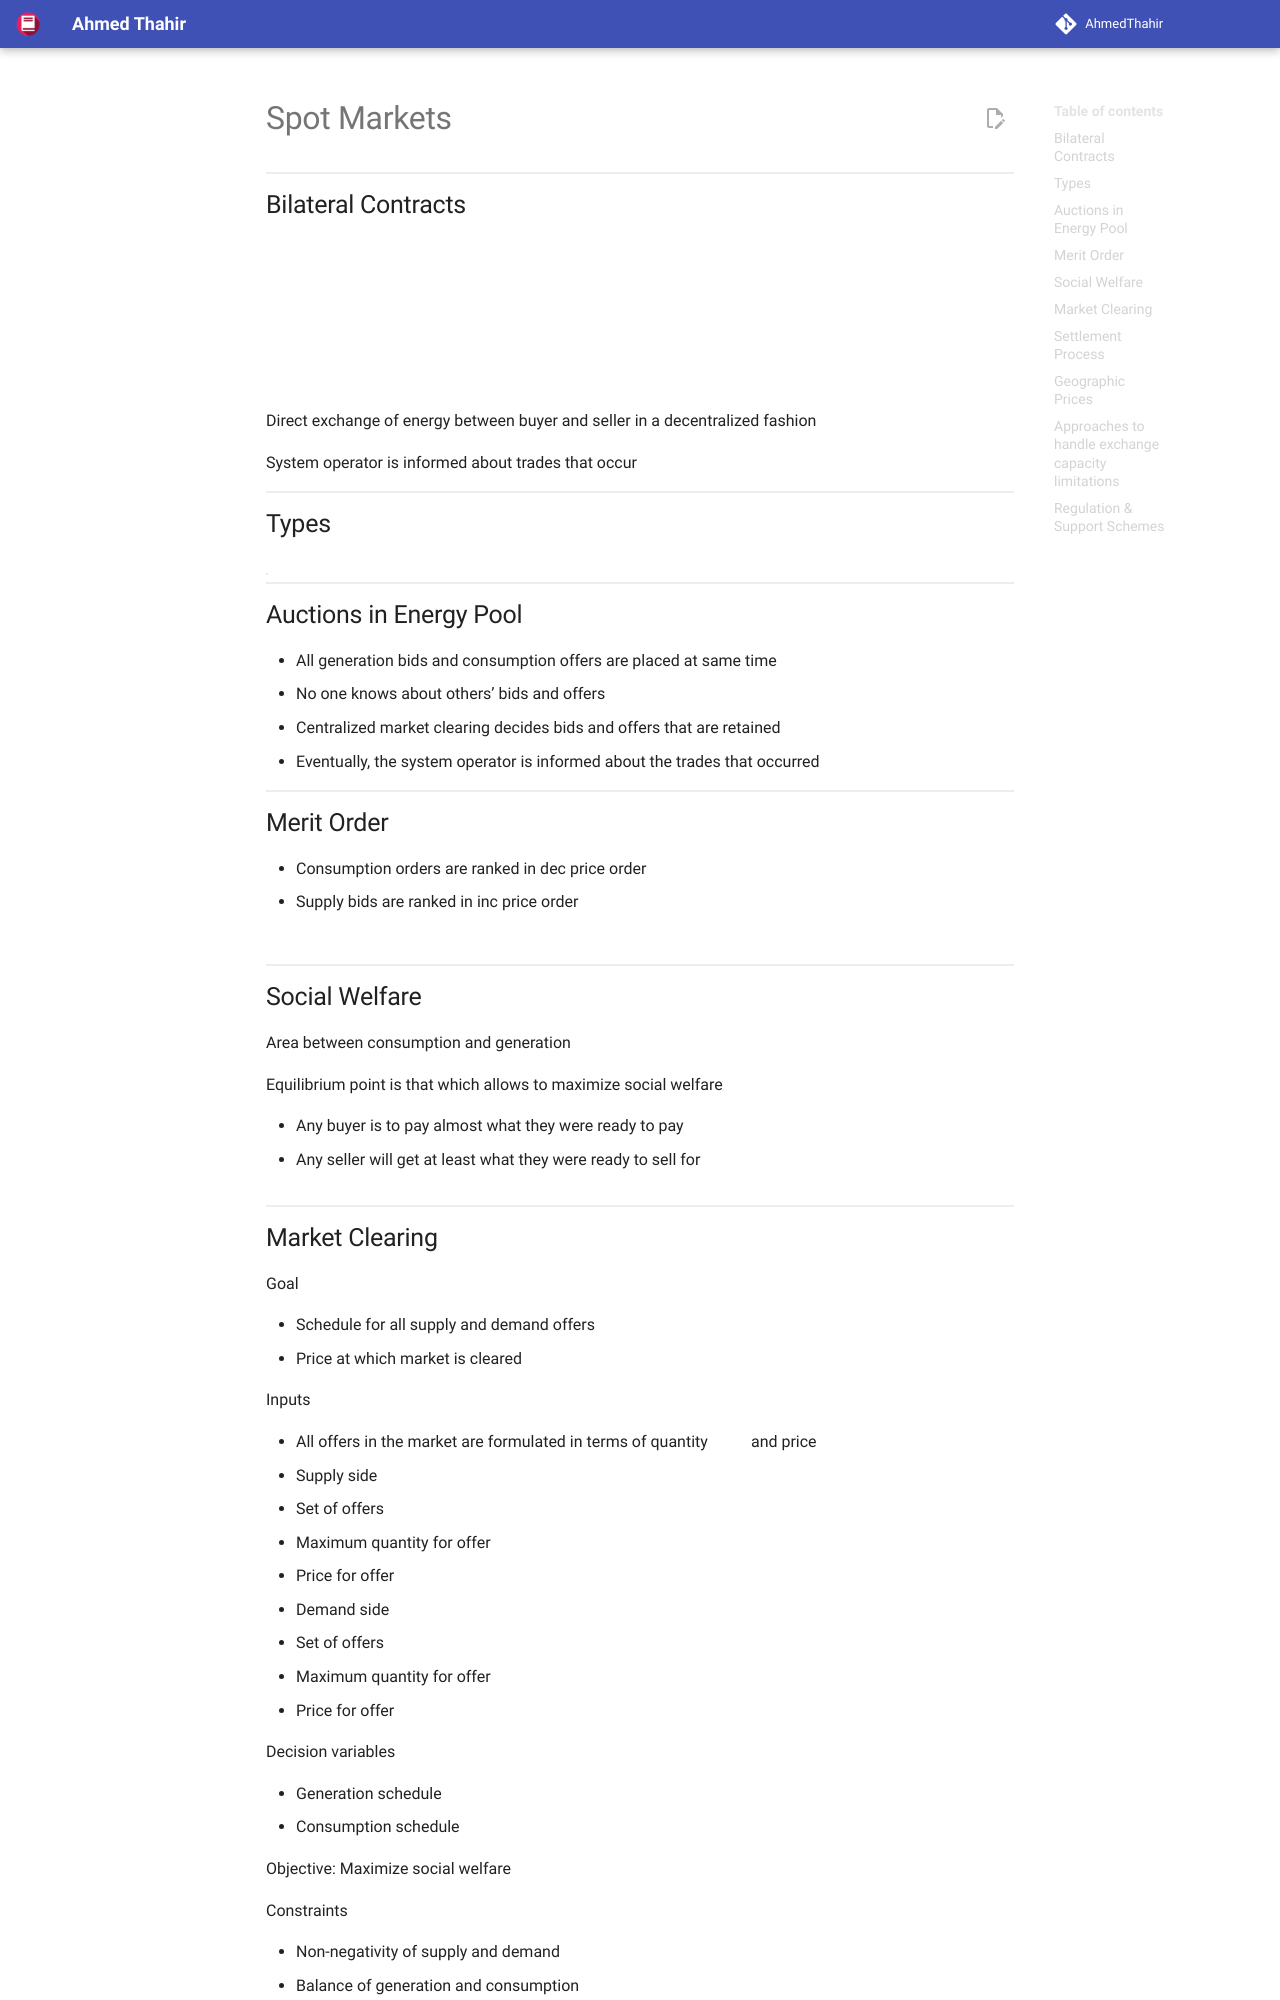

repository: AhmedThahir/AhmedThahir.github.io · page: Misc/Energy/02_Spot_Markets/index.html · generator: mkdocs

# Spot Markets

![image-20240408131209558](./assets/image-20240408131209558.png){ loading=lazy }

## Bilateral Contracts

```mermaid
flowchart LR
b[Buyer]
br[Broker]
s[Seller]

b <--> br <--> s
b <--> s
```

Direct exchange of energy between buyer and seller in a decentralized fashion

System operator is informed about trades that occur

## Types

|                      | Customized long-term contracts | OTC (Over the counter) | Electronic Trading                                 |
| -------------------- | ------------------------------ | ---------------------- | -------------------------------------------------- |
|                      |                                |                        | Consistently matches supply and offer bids         |
| Flexible             | ✅                              | ❌                      |                                                    |
| Private transactions | ✅                              | ❌                      |                                                    |
| Transaction costs    | High<br />(due to Broker)      | Low                    | $\approx 0$                                        |
| Speed                |                                |                        | Fast<br />(allows for trading “until last second”) |
| Trade volume         | Large                          | Small                  |                                                    |
| Duration             | Long                           | Small                  |                                                    |

## Auctions in Energy Pool

- All generation bids and consumption offers are placed at same time
- No one knows about others’ bids and offers
- Centralized market clearing decides bids and offers that are retained
- Eventually, the system operator is informed about the trades that occurred

## Merit Order

- Consumption orders are ranked in dec price order
- Supply bids are ranked in inc price order

![image-20240408132602922](./assets/image-20240408132602922.png){ loading=lazy }

![image-20240522095301733](./assets/image-20240522095301733.png){ loading=lazy }
